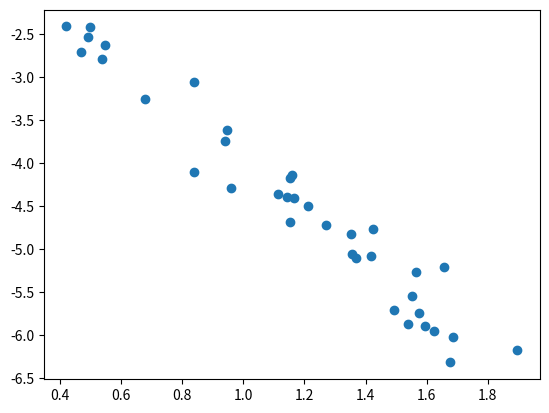

Python code for this plot:
import numpy as np
import matplotlib.pyplot as plt 

def calcular_coeficientes(x, y):
    x = np.array(x) - 1
    y = np.array(y)
    
    n = len(x)
    
    # Cálculo dos coeficientes
    a = (n * np.sum(x * y) - np.sum(x) * np.sum(y)) / (n * np.sum(x**2) - (np.sum(x))**2)
    b = (np.sum(y) - a * np.sum(x)) / n
    
    return a, b

log_p = np.array([0.421469, 0.470427, 0.491519, 0.497456, 0.536402, 0.546887, 0.679885, 0.837489, 0.840331, 0.941457, 0.946628, 0.959466, 1.112251, 1.142118, 1.152657, 1.152786, 1.158115, 1.166636, 1.210289, 1.272209, 1.353098, 1.356342, 1.367445, 1.416910, 1.424235, 1.492039, 1.537311, 1.552820, 1.566167, 1.574986, 1.595153, 1.625350, 1.655215, 1.675637, 1.684646, 1.896354])
mag_v = np.array([-2.41, -2.71, -2.53, -2.42, -2.79, -2.63, -3.25, -4.10, -3.06, -3.74, -3.62, -4.29, -4.36, -4.39, -4.69, -4.17, -4.14, -4.41, -4.50, -4.72, -4.82, -5.06, -5.11, -5.08, -4.77, -5.71, -5.87, -5.55, -5.27, -5.75, -5.90, -5.95, -5.21, -6.32, -6.02, -6.18])

coef_a, coef_b = calcular_coeficientes(log_p, mag_v)

print(f"Coeficiente a: {coef_a}")
print(f"Coeficiente b: {coef_b}")

plt.figure()
plt.scatter(log_p, mag_v)
plt.show()
